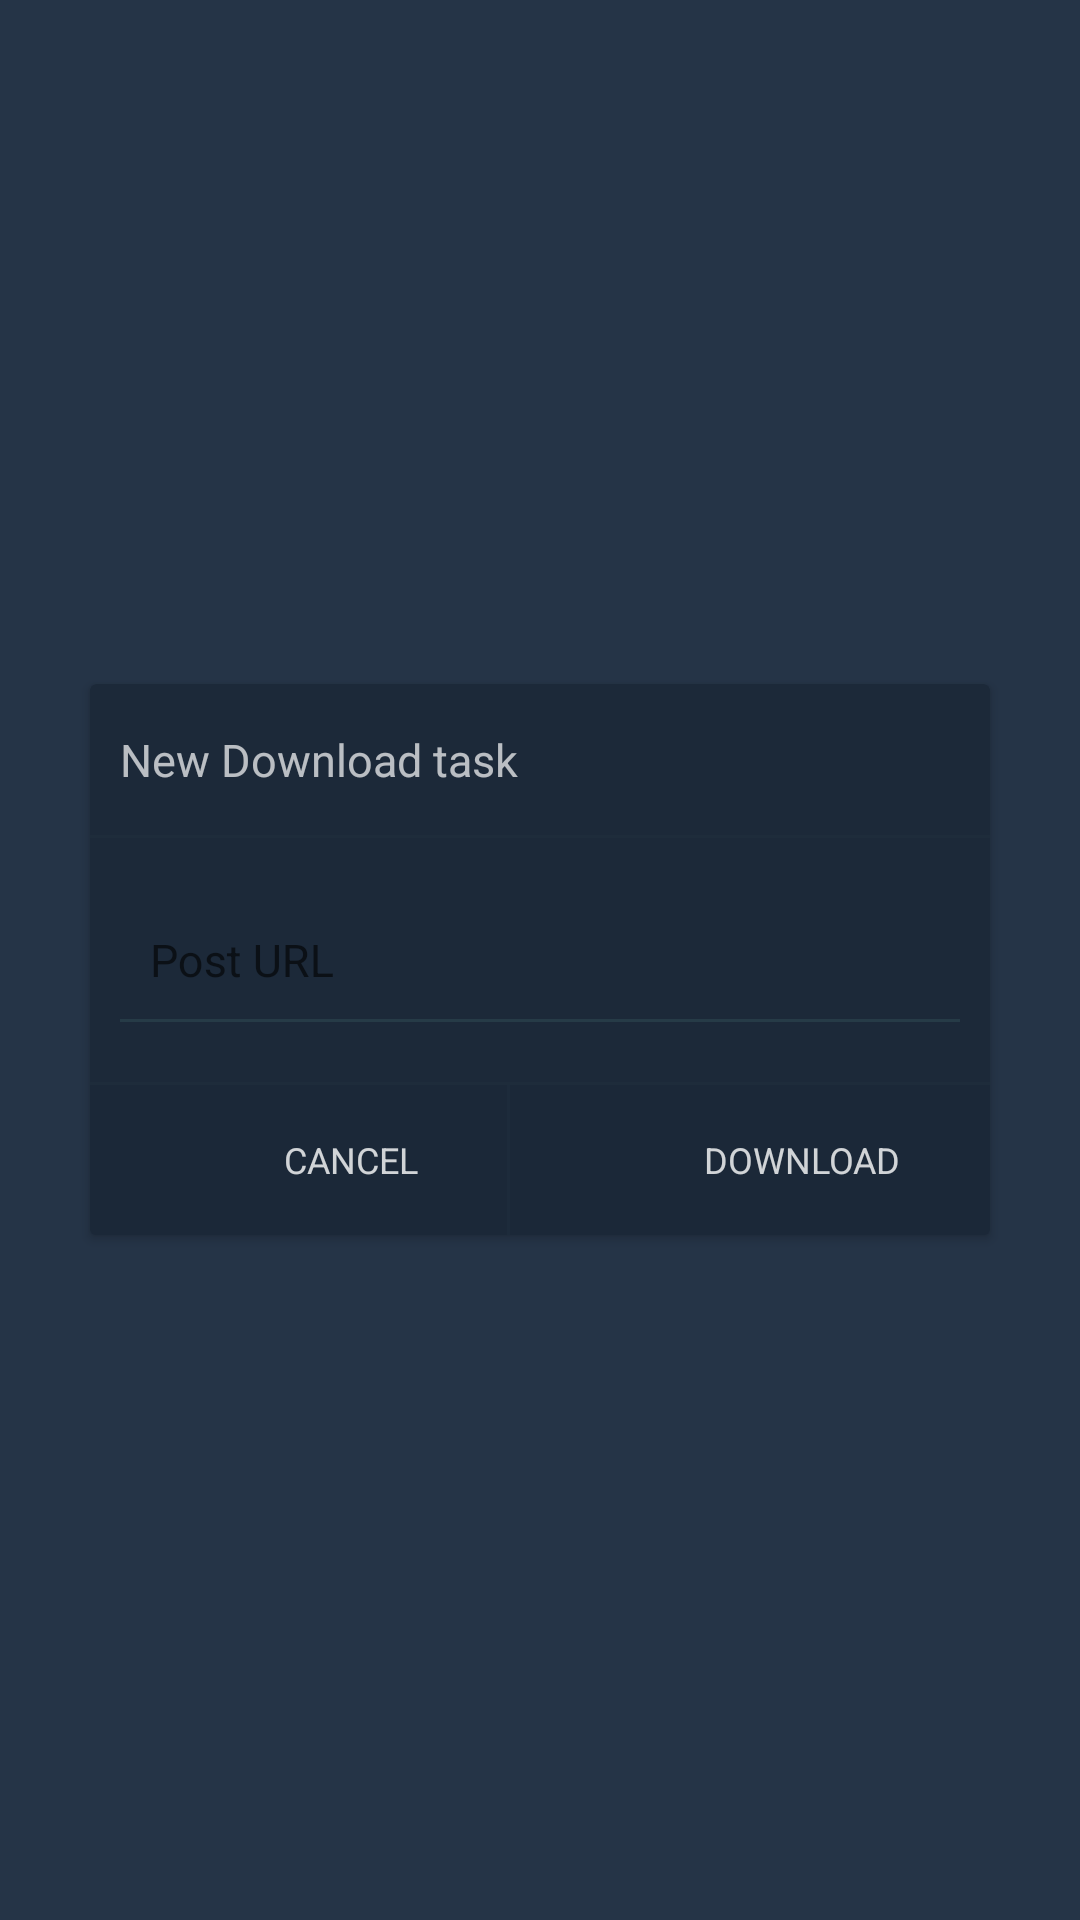

Reconstruct the res/layout file that produces this screen, plus the resources it refers to.
<!-- AndroidManifest.xml: application theme AppTheme -->
<!-- res/layout/new_download_dialog.xml -->
<?xml version="1.0" encoding="utf-8"?>
<LinearLayout xmlns:android="http://schemas.android.com/apk/res/android"
    android:layout_width="match_parent"
    android:layout_height="match_parent"
    xmlns:app="http://schemas.android.com/apk/res-auto"
    android:gravity="center">
    
    <android.support.v7.widget.CardView
        android:layout_width="300dp"
        android:layout_height="wrap_content"
        app:cardBackgroundColor="@color/colorPrimary">
        <LinearLayout
            android:layout_width="match_parent"
            android:layout_height="wrap_content"
            android:orientation="vertical">
            <TextView
                android:layout_width="wrap_content"
                android:layout_height="wrap_content" 
                android:textColor="@color/white"
                android:paddingLeft="10dp"
                android:paddingTop="15dp"
                android:paddingBottom="15dp"
                android:textSize="15sp"
                android:text="New Download task"
                android:alpha="0.7"/>
            <View
                android:layout_width="match_parent"
                android:layout_height="1dp"
                android:background="@color/lightBorder"
                android:alpha="0.2"/>
            <android.support.design.widget.TextInputLayout
                android:layout_width="match_parent"
                android:layout_height="wrap_content"
                android:padding="10dp">
                <EditText
                    android:id="@+id/post_url"
                    android:layout_width="match_parent"
                    android:layout_height="wrap_content"
                    android:hint="Post URL"
                    android:textColorHint="@color/lightBG"
                    android:textColor="@color/white"
                    android:textSize="15sp"
                    android:background="@drawable/edit_text_bg"
                    android:inputType="textUri"/>
            </android.support.design.widget.TextInputLayout>

            <View
                android:layout_width="match_parent"
                android:layout_height="1dp"
                android:background="@color/lightBorder"
                android:layout_marginTop="10dp"
                android:alpha="0.2"/>
            <LinearLayout
                android:layout_width="match_parent"
                android:layout_height="wrap_content"
                android:orientation="horizontal">
                <LinearLayout
                    android:id="@+id/cancel"
                    android:layout_width="wrap_content"
                    android:layout_height="wrap_content"
                    android:background="@drawable/dark_button"
                    android:layout_weight="1"
                    android:orientation="horizontal"
                    android:paddingTop="15dp"
                    android:paddingBottom="15dp"
                    android:paddingLeft="10dp"
                    android:paddingRight="10dp"
                    android:gravity="center"
                    android:alpha="0.8">
                    <ImageView
                        android:layout_width="20dp"
                        android:layout_height="20dp"
                        android:src="@drawable/ic_cancel_black_24dp"
                        android:tint="@color/white"/>
                    <TextView
                        android:layout_width="wrap_content"
                        android:layout_height="wrap_content"
                        android:text="CANCEL"
                        android:textColor="@color/white"
                        android:textSize="12sp"
                        android:layout_marginLeft="15dp"
                        />
                </LinearLayout>
                <View
                    android:layout_width="1dp"
                    android:layout_height="match_parent"
                    android:background="@color/lightBorder"
                    android:alpha="0.2"/>
                <LinearLayout
                    android:id="@+id/download"
                    android:layout_width="wrap_content"
                    android:layout_height="wrap_content"
                    android:background="@drawable/dark_button"
                    android:layout_weight="1"
                    android:orientation="horizontal"
                    android:paddingTop="15dp"
                    android:paddingBottom="15dp"
                    android:paddingLeft="10dp"
                    android:paddingRight="10dp"
                    android:gravity="center"
                    android:alpha="0.8">
                    <ImageView
                        android:layout_width="20dp"
                        android:layout_height="20dp"
                        android:src="@drawable/ic_cloud_download_black_24dp"
                        android:tint="@color/white"/>
                    <TextView
                        android:layout_width="wrap_content"
                        android:layout_height="wrap_content"
                        android:text="DOWNLOAD"
                        android:textColor="@color/white"
                        android:textSize="12sp"
                        android:layout_marginLeft="15dp"
                        />
                </LinearLayout>
            </LinearLayout>

        </LinearLayout>
    </android.support.v7.widget.CardView>

</LinearLayout>
<!-- resources referenced by this layout -->
<resources>
  <color name="colorPrimary">#1C2939</color>
  <color name="lightBG">#253447</color>
  <color name="lightBorder">#263B47</color>
  <color name="white">#ffffff</color>
  <!-- drawable dark_button (drawable) -->
  <?xml version="1.0" encoding="utf-8"?>
  <selector xmlns:android="http://schemas.android.com/apk/res/android">
      <item android:state_pressed="true">
          <shape android:shape="rectangle">
              <solid android:color="@color/lightBG"></solid>
          </shape>
      </item>
      <item>
          <shape android:shape="rectangle">
              <solid android:color="@color/colorPrimary"></solid>
          </shape>
      </item>
  </selector>
  <!-- drawable edit_text_bg (drawable) -->
  <?xml version="1.0" encoding="utf-8"?>
  <selector xmlns:android="http://schemas.android.com/apk/res/android">
      <item android:state_pressed="true"><layer-list>
          <item  android:top="-10dp" android:left="-10dp" android:right="-10dp"><shape>
              <solid android:color="@color/colorPrimary"/>
              <stroke android:width="1dp" android:color="@color/lightBG" />
  
              <corners android:radius="5dp" />
  
              <padding android:bottom="10dp" android:left="10dp" android:right="10dp" android:top="10dp" />
          </shape></item>
      </layer-list></item>
      <item android:state_enabled="true"><layer-list>
          <item android:top="-10dp" android:left="-10dp" android:right="-10dp"><shape android:shape="rectangle">
              <solid android:color="@color/colorPrimary"/>
  
              <stroke android:width="1dp" android:color="@color/lightBorder" />
  
              <corners android:radius="5dp" />
  
              <padding android:bottom="10dp" android:left="10dp" android:right="10dp" android:top="10dp" />
          </shape></item>
      </layer-list></item>
  
  </selector>
  <style name="AppTheme" parent="Theme.AppCompat.Light.NoActionBar">
          
          <item name="colorPrimary">@color/colorPrimary</item>
          <item name="colorPrimaryDark">@color/colorPrimaryDark</item>
          <item name="colorAccent">@color/colorAccent</item>
          <item name="android:statusBarColor">@color/transparent</item>
          <item name="android:windowDrawsSystemBarBackgrounds">true</item>
          <item name="android:windowBackground">@color/lightBG</item>
      </style>
  <color name="colorPrimaryDark">#1C2939</color>
  <color name="colorAccent">#42aaff</color>
  <color name="transparent">#00000000</color>
</resources>
